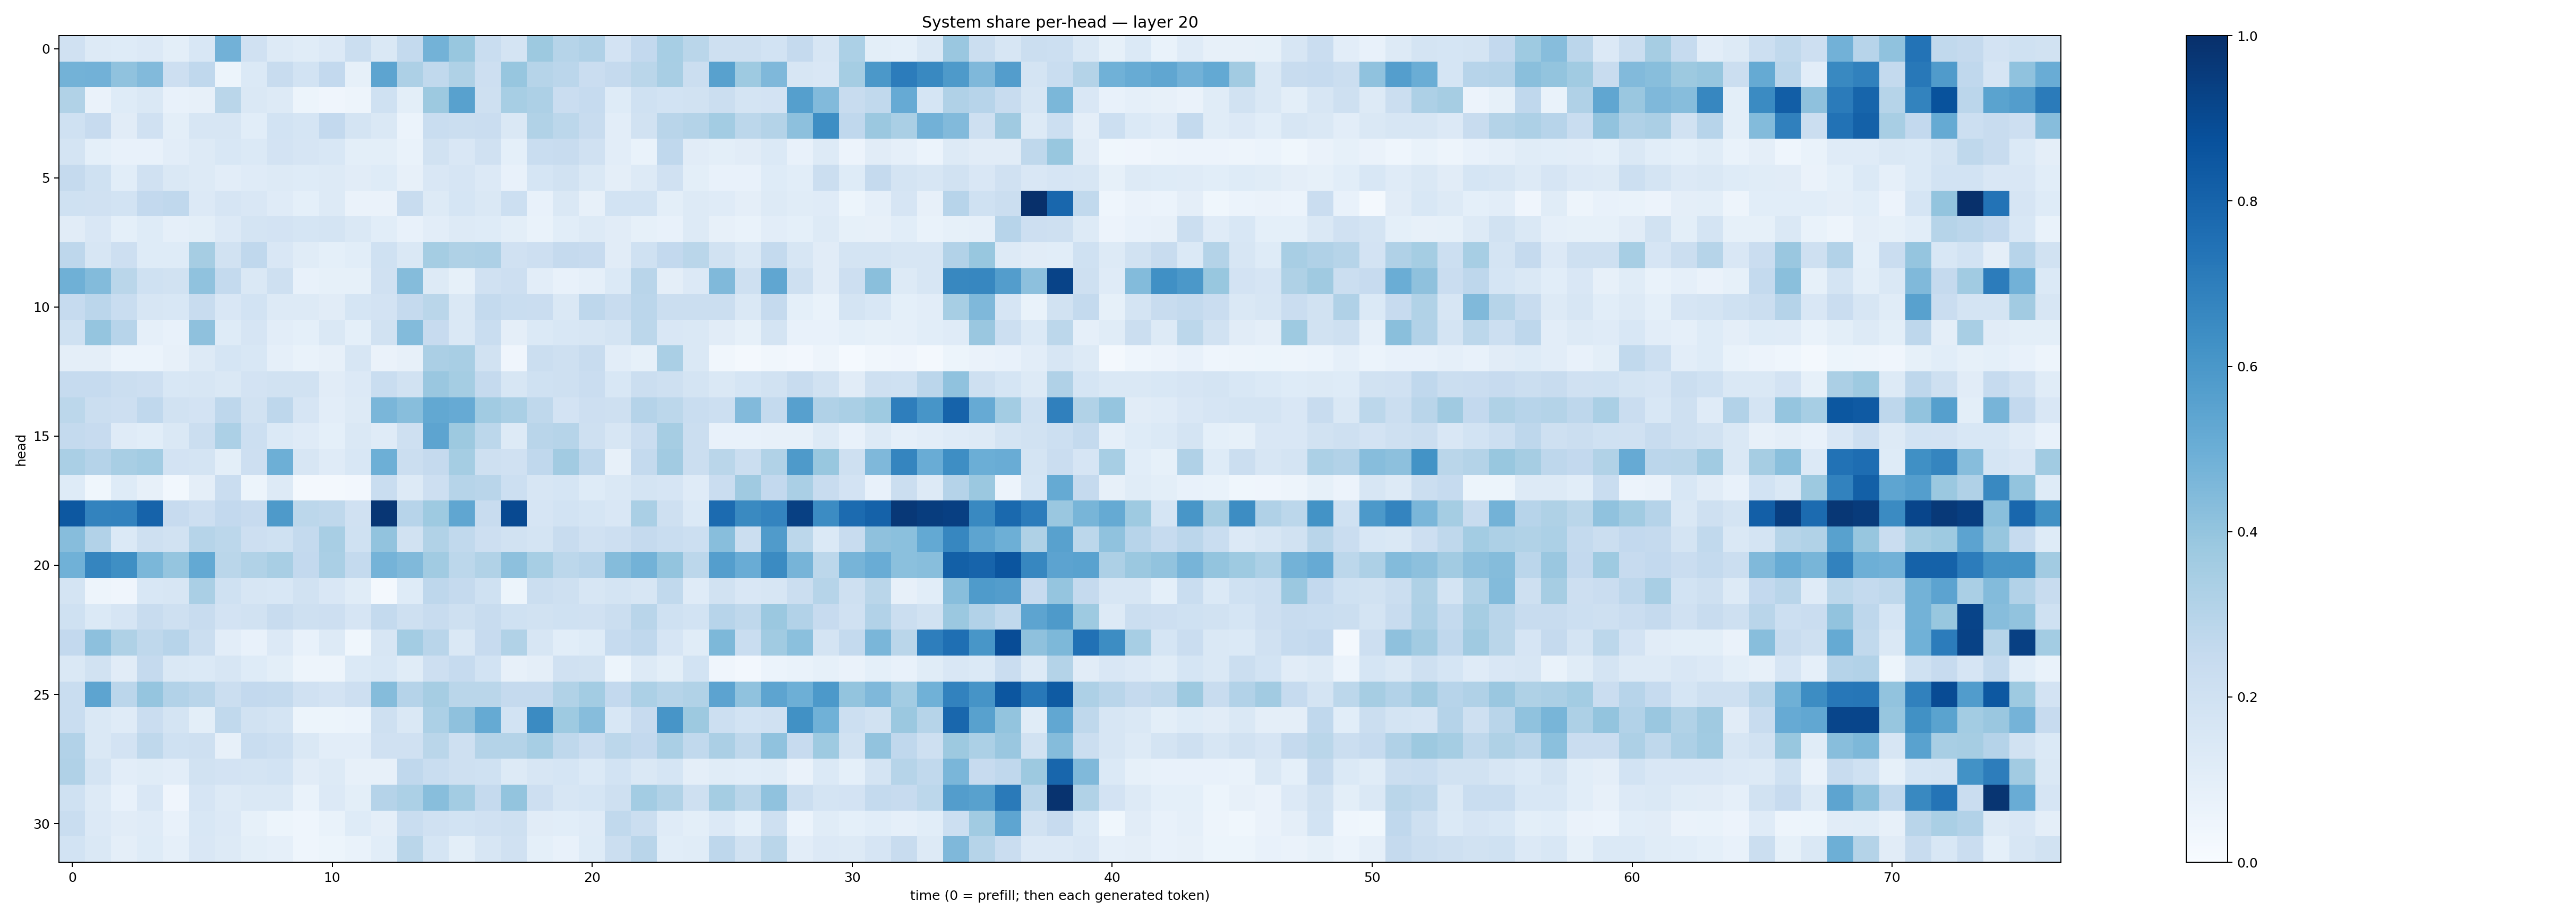

The table this chart was drawn from, first rows:
0.19553861, 0.13112462, 0.12261986, 0.13557695, 0.10020146, 0.15507476, 0.48099217, 0.19801056, 0.1323126, 0.114029996, 0.13437346, 0.22075544, 0.14642365, 0.25751844, 0.48008153, 0.38939294, 0.23327556, 0.17338713, 0.3754137, 0.29717088, 0.31864917, 0.18094227, 0.25790015, 0.347106
0.4776, 0.4831, 0.408, 0.444, 0.2122, 0.2691, 0.05461, 0.1376, 0.2381, 0.1854, 0.2599, 0.0837, 0.5396, 0.3247, 0.2639, 0.3241, 0.2129, 0.3944, 0.2974, 0.2843, 0.2282, 0.2536, 0.2866, 0.341
0.3129, 0.06442, 0.1219, 0.1446, 0.07686, 0.07931, 0.2885, 0.1471, 0.1324, 0.05265, 0.0421, 0.04705, 0.2, 0.1013, 0.3755, 0.5557, 0.2065, 0.3446, 0.3242, 0.2304, 0.2494, 0.1212, 0.2005, 0.1849
0.2014, 0.2437, 0.1109, 0.1972, 0.09982, 0.1602, 0.1601, 0.1094, 0.1858, 0.1711, 0.2611, 0.1752, 0.147, 0.06171, 0.2311, 0.2265, 0.2278, 0.141, 0.313, 0.2792, 0.2376, 0.1038, 0.1887, 0.2926
0.1738, 0.09131, 0.07657, 0.07647, 0.1018, 0.1273, 0.1536, 0.1398, 0.1802, 0.1655, 0.1557, 0.1006, 0.1008, 0.06793, 0.1916, 0.1519, 0.1968, 0.09222, 0.2307, 0.2413, 0.1981, 0.1052, 0.07028, 0.2678
0.2502, 0.2026, 0.1066, 0.1963, 0.1432, 0.1286, 0.1016, 0.1208, 0.1313, 0.1235, 0.1323, 0.1094, 0.124, 0.08022, 0.151, 0.1678, 0.1367, 0.07689, 0.1699, 0.1953, 0.1452, 0.09711, 0.129, 0.1958
0.2029, 0.1971, 0.1849, 0.2586, 0.2673, 0.1334, 0.1663, 0.151, 0.1206, 0.09323, 0.1258, 0.06461, 0.06269, 0.2406, 0.1276, 0.1692, 0.1439, 0.217, 0.07534, 0.1423, 0.08057, 0.184, 0.1846, 0.09805
0.1116, 0.1488, 0.09093, 0.122, 0.08847, 0.09874, 0.1332, 0.1785, 0.1815, 0.1697, 0.1727, 0.1439, 0.1063, 0.07159, 0.1039, 0.1283, 0.1245, 0.1007, 0.06719, 0.1088, 0.1251, 0.1107, 0.08471, 0.07628
0.2772, 0.1588, 0.2123, 0.1214, 0.1233, 0.3493, 0.1916, 0.2683, 0.1509, 0.1136, 0.09038, 0.109, 0.2009, 0.1424, 0.3538, 0.323, 0.3252, 0.1984, 0.2127, 0.2538, 0.2455, 0.1102, 0.2001, 0.258
0.4884, 0.4397, 0.2858, 0.2, 0.1944, 0.4078, 0.2566, 0.1417, 0.208, 0.07637, 0.08368, 0.08526, 0.1966, 0.4365, 0.1302, 0.08242, 0.1986, 0.2114, 0.1042, 0.07771, 0.08748, 0.139, 0.292, 0.09458
0.2464, 0.2841, 0.2343, 0.1636, 0.1524, 0.2409, 0.152, 0.1845, 0.1305, 0.128, 0.1126, 0.1693, 0.1808, 0.2501, 0.288, 0.1475, 0.2574, 0.2343, 0.2285, 0.1416, 0.2743, 0.241, 0.2838, 0.219
0.203, 0.3974, 0.2944, 0.08813, 0.07441, 0.4124, 0.1229, 0.1665, 0.1016, 0.09014, 0.1441, 0.09199, 0.1889, 0.4401, 0.2439, 0.1464, 0.233, 0.09503, 0.1398, 0.1529, 0.1574, 0.1731, 0.2791, 0.1497
0.09748, 0.09711, 0.06045, 0.06204, 0.08133, 0.1286, 0.1706, 0.1527, 0.0884, 0.06999, 0.08187, 0.1613, 0.06319, 0.07873, 0.3348, 0.3437, 0.1879, 0.04079, 0.2209, 0.2034, 0.2354, 0.1033, 0.08281, 0.3373
0.248, 0.2483, 0.2228, 0.2125, 0.1541, 0.1602, 0.1415, 0.1829, 0.1938, 0.1896, 0.113, 0.1344, 0.2328, 0.1917, 0.3865, 0.3542, 0.2525, 0.1622, 0.2002, 0.2067, 0.227, 0.1562, 0.2262, 0.2046
0.2812, 0.2237, 0.2144, 0.2682, 0.1895, 0.182, 0.2747, 0.1928, 0.2745, 0.1652, 0.1044, 0.1257, 0.4618, 0.4263, 0.5258, 0.5131, 0.3645, 0.3385, 0.2702, 0.1834, 0.211, 0.2078, 0.3033, 0.2808
0.2549, 0.2433, 0.1182, 0.1085, 0.147, 0.2246, 0.3316, 0.2154, 0.1382, 0.1182, 0.09315, 0.1428, 0.1195, 0.2056, 0.5414, 0.375, 0.2786, 0.128, 0.2922, 0.2973, 0.2107, 0.1592, 0.2304, 0.3487
0.3361, 0.3013, 0.3402, 0.3564, 0.1816, 0.172, 0.1003, 0.2111, 0.4952, 0.1595, 0.1177, 0.1525, 0.4934, 0.2262, 0.2525, 0.3541, 0.207, 0.1973, 0.2682, 0.3627, 0.2766, 0.07873, 0.2561, 0.3622
0.1231, 0.03524, 0.1224, 0.08157, 0.02966, 0.09559, 0.2266, 0.05361, 0.1277, 0.0187, 0.02179, 0.02519, 0.2329, 0.1309, 0.2141, 0.3001, 0.2925, 0.2176, 0.1598, 0.1685, 0.1216, 0.1437, 0.1775, 0.1642
0.8463, 0.6766, 0.6818, 0.8038, 0.2437, 0.2144, 0.2612, 0.2423, 0.589, 0.2781, 0.271, 0.1983, 0.9741, 0.2951, 0.3745, 0.5328, 0.2367, 0.9015, 0.167, 0.1852, 0.1717, 0.1484, 0.3379, 0.2104
0.4304, 0.3119, 0.1374, 0.2053, 0.1938, 0.2996, 0.278, 0.2127, 0.1999, 0.2573, 0.343, 0.1997, 0.4056, 0.1924, 0.3127, 0.2622, 0.2134, 0.1875, 0.1782, 0.2349, 0.1973, 0.2133, 0.2538, 0.2343
0.4881, 0.6686, 0.6336, 0.4594, 0.397, 0.5218, 0.2885, 0.3141, 0.3433, 0.2611, 0.3396, 0.2573, 0.4733, 0.4483, 0.3659, 0.2778, 0.3158, 0.4156, 0.346, 0.2792, 0.2969, 0.437, 0.4798, 0.4023
0.1759, 0.04744, 0.03948, 0.1535, 0.1597, 0.3375, 0.2003, 0.1587, 0.155, 0.1937, 0.1497, 0.1161, 0.01824, 0.122, 0.277, 0.2516, 0.203, 0.05402, 0.2258, 0.2096, 0.1626, 0.1737, 0.1567, 0.2653
0.2016, 0.1389, 0.1642, 0.2379, 0.207, 0.2393, 0.1823, 0.188, 0.2391, 0.2056, 0.2123, 0.167, 0.2553, 0.2106, 0.2398, 0.2044, 0.2373, 0.2029, 0.1895, 0.2002, 0.1984, 0.223, 0.2899, 0.2007
0.26, 0.4174, 0.3204, 0.2708, 0.2933, 0.2208, 0.104, 0.07673, 0.1363, 0.07501, 0.1262, 0.03525, 0.1588, 0.3586, 0.2918, 0.1423, 0.2455, 0.3126, 0.1638, 0.1056, 0.1216, 0.2493, 0.2678, 0.166
0.1439, 0.1902, 0.1094, 0.2519, 0.1453, 0.1397, 0.1633, 0.1238, 0.09876, 0.04933, 0.04833, 0.1375, 0.1548, 0.1154, 0.2129, 0.2471, 0.1869, 0.08042, 0.09579, 0.1964, 0.1932, 0.05338, 0.1301, 0.0995
0.2315, 0.5398, 0.2833, 0.3983, 0.3086, 0.2895, 0.2257, 0.2588, 0.2576, 0.1974, 0.181, 0.213, 0.4357, 0.3008, 0.3512, 0.2868, 0.2882, 0.2518, 0.2538, 0.3135, 0.3576, 0.2602, 0.3309, 0.2975
0.2316, 0.146, 0.1183, 0.2296, 0.1734, 0.09982, 0.2644, 0.1901, 0.1782, 0.05443, 0.05111, 0.05924, 0.2095, 0.1435, 0.3311, 0.4135, 0.5167, 0.1836, 0.649, 0.3727, 0.431, 0.1529, 0.2454, 0.6088
0.3098, 0.1411, 0.183, 0.2705, 0.2004, 0.2046, 0.08193, 0.232, 0.2158, 0.1467, 0.1017, 0.1034, 0.1988, 0.1953, 0.2867, 0.2109, 0.3057, 0.3055, 0.3441, 0.271, 0.2273, 0.2811, 0.2591, 0.3372
0.3188, 0.1729, 0.1055, 0.1162, 0.1037, 0.1923, 0.1813, 0.1734, 0.1862, 0.1098, 0.1271, 0.07941, 0.08075, 0.2678, 0.2339, 0.2098, 0.2027, 0.1283, 0.1628, 0.1685, 0.1396, 0.1864, 0.1454, 0.1709
0.2002, 0.1314, 0.07739, 0.1519, 0.04064, 0.1673, 0.1268, 0.147, 0.1452, 0.06689, 0.1337, 0.09914, 0.3046, 0.3301, 0.4274, 0.3558, 0.2509, 0.4019, 0.2148, 0.1574, 0.169, 0.2077, 0.3576, 0.3135
0.2308, 0.1362, 0.1102, 0.1178, 0.07262, 0.1524, 0.1346, 0.08366, 0.05283, 0.04408, 0.06862, 0.1245, 0.09501, 0.2333, 0.1957, 0.1852, 0.1968, 0.204, 0.1104, 0.1076, 0.1179, 0.2619, 0.2262, 0.1196
0.187, 0.146, 0.09689, 0.1244, 0.08956, 0.1508, 0.1302, 0.1003, 0.08885, 0.04373, 0.051, 0.06977, 0.1056, 0.2866, 0.1694, 0.09795, 0.1637, 0.196, 0.09259, 0.07561, 0.1229, 0.2252, 0.2928, 0.1078
